2-way image classification set "Dataset_HydroFarm" from GitHub (Afsaumutoniwase/Farmsmart_model_training_and_evaluation); label vocabulary: healthy, unhealthy.

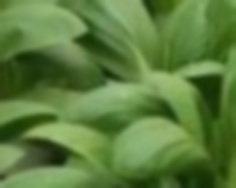
Label: healthy

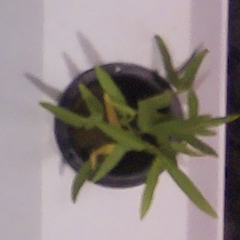
Label: unhealthy

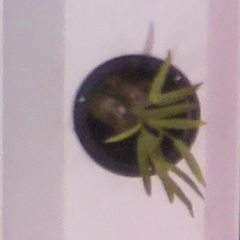
Label: healthy

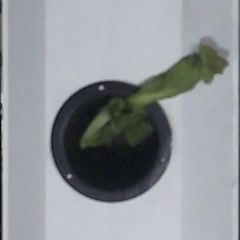
Label: unhealthy

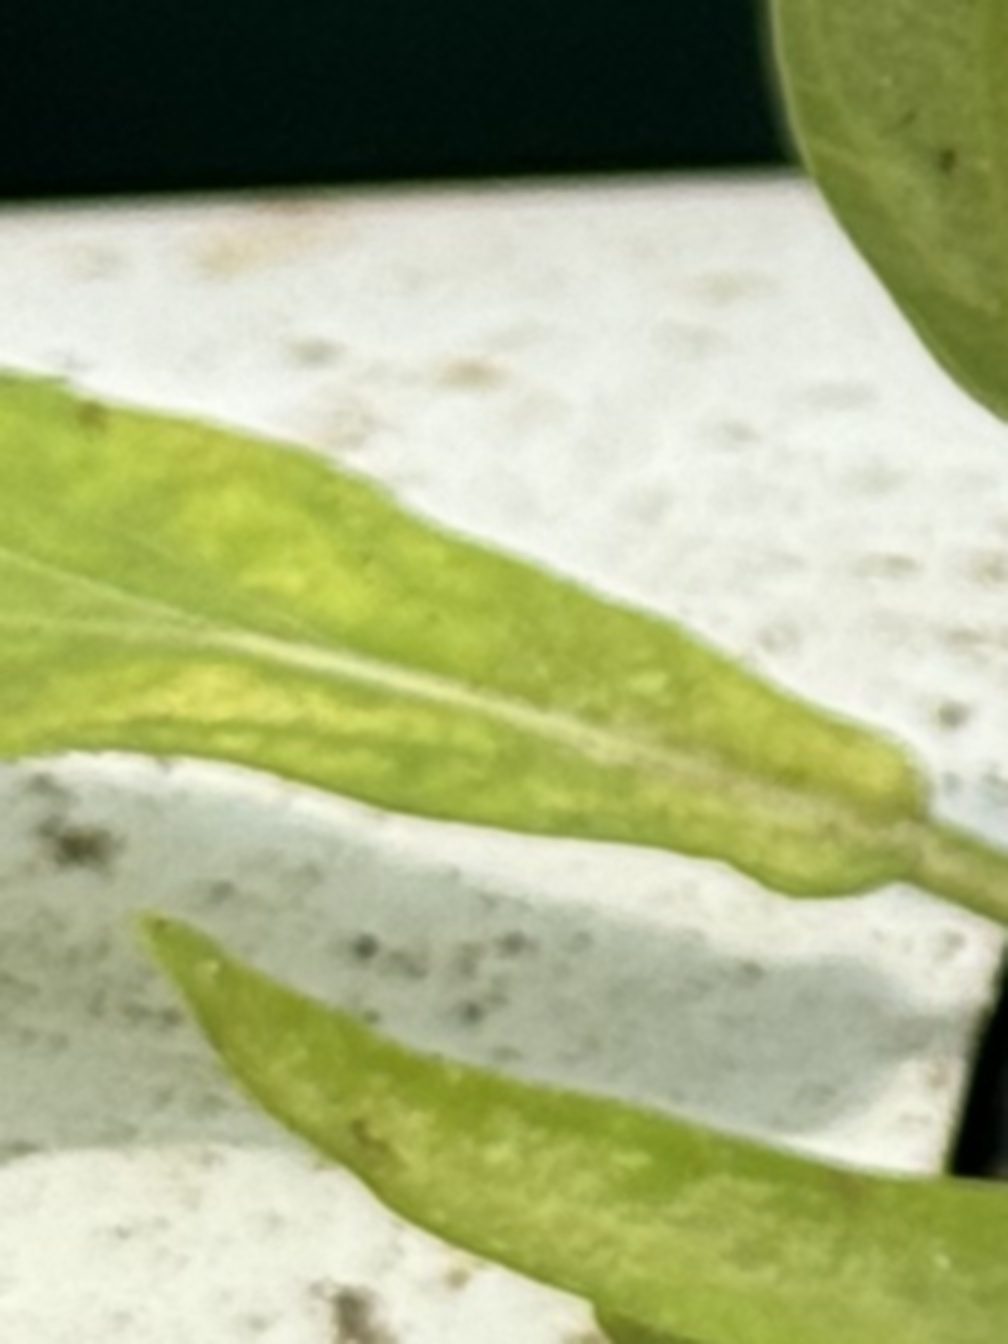
Label: healthy

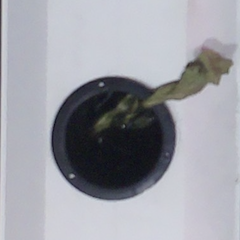
Label: unhealthy
